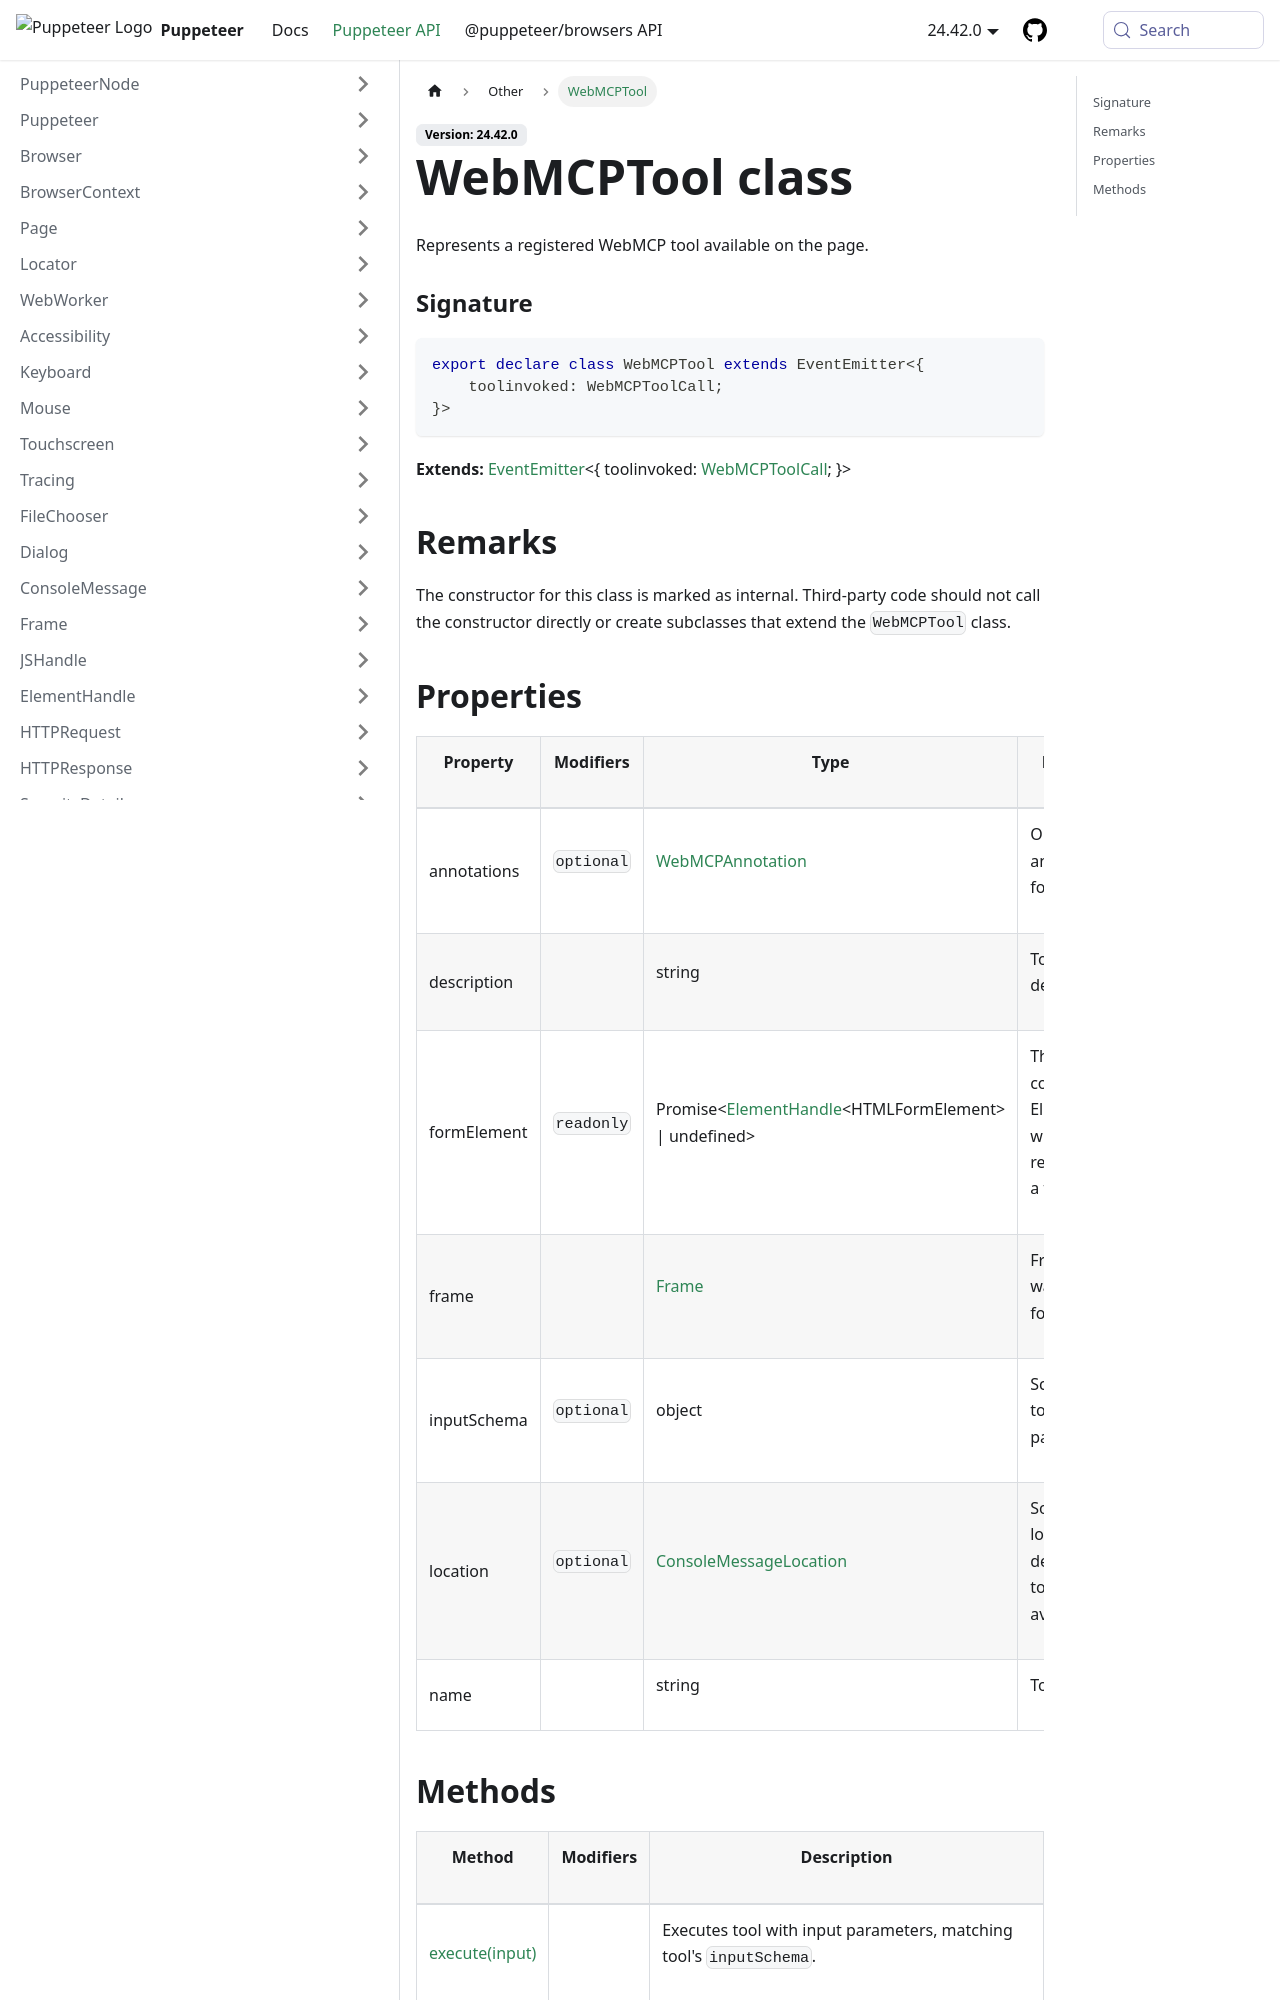

repository: fernandoesteban2408-ux/fernandoesteban2408-gmail.com · page: api/puppeteer.webmcptool.html · generator: docusaurus

---
sidebar_label: WebMCPTool
---

# WebMCPTool class

Represents a registered WebMCP tool available on the page.

### Signature

```typescript
export declare class WebMCPTool extends EventEmitter<{
    toolinvoked: WebMCPToolCall;
}>
```

**Extends:** [EventEmitter](./puppeteer.eventemitter.md)&lt;&#123; toolinvoked: [WebMCPToolCall](./puppeteer.webmcptoolcall.md); &#125;&gt;

## Remarks

The constructor for this class is marked as internal. Third-party code should not call the constructor directly or create subclasses that extend the `WebMCPTool` class.
